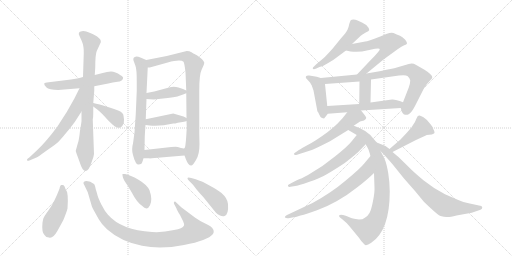
t = 0.00 s
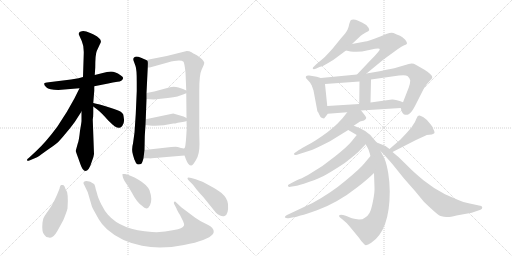
t = 3.62 s
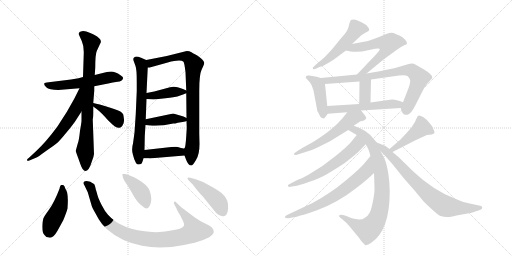
t = 7.24 s
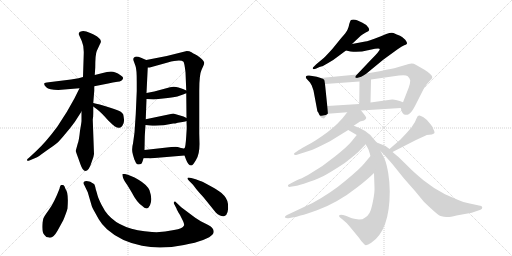
t = 10.86 s
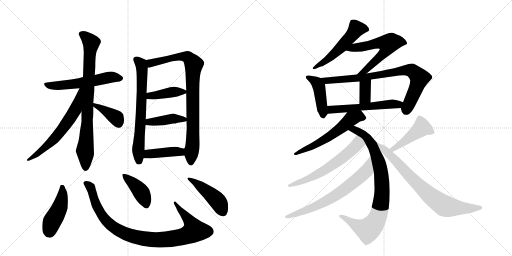
t = 14.48 s
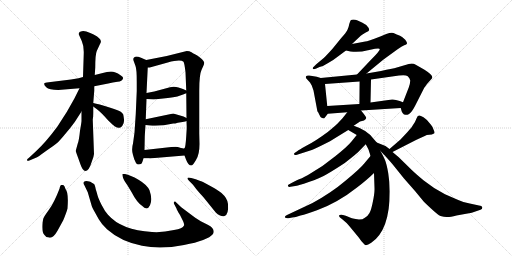
t = 18.10 s

The animated SVG that drew these frames (rendered in a browser with its animation timeline set to each time). Animation: 25 CSS @keyframes rules; one cycle of 18.10 s.

<svg version="1.1" viewBox="0 0 2048 1024" xmlns="http://www.w3.org/2000/svg">
  <g stroke="lightgray" stroke-dasharray="1,1" stroke-width="1" transform="scale(4, 4)">
    <line x1="0" y1="0" x2="256" y2="256"></line>
    <line x1="256" y1="0" x2="0" y2="256"></line>
    <line x1="128" y1="0" x2="128" y2="256"></line>
    <line x1="0" y1="128" x2="256" y2="128"></line>
    <line x1="256" y1="0" x2="512" y2="256"></line>
    <line x1="512" y1="0" x2="256" y2="256"></line>
    <line x1="384" y1="0" x2="384" y2="256"></line>
    <line x1="256" y1="128" x2="512" y2="128"></line>
  </g>
<g transform="scale(1, -1) translate(0, -850)">
   <style type="text/css">
    @keyframes keyframes0 {
      from {
       stroke: black;
       stroke-dashoffset: 559;
       stroke-width: 128;
       }
       65% {
       animation-timing-function: step-end;
       stroke: black;
       stroke-dashoffset: 0;
       stroke-width: 128;
       }
       to {
       stroke: black;
       stroke-width: 1024;
       }
       }
       #make-me-a-hanzi-animation-0 {
         animation: keyframes0 0.704915s both;
         animation-delay: 0.000000s;
         animation-timing-function: linear;
       }
    @keyframes keyframes1 {
      from {
       stroke: black;
       stroke-dashoffset: 810;
       stroke-width: 128;
       }
       73% {
       animation-timing-function: step-end;
       stroke: black;
       stroke-dashoffset: 0;
       stroke-width: 128;
       }
       to {
       stroke: black;
       stroke-width: 1024;
       }
       }
       #make-me-a-hanzi-animation-1 {
         animation: keyframes1 0.909180s both;
         animation-delay: 0.704915s;
         animation-timing-function: linear;
       }
    @keyframes keyframes2 {
      from {
       stroke: black;
       stroke-dashoffset: 616;
       stroke-width: 128;
       }
       67% {
       animation-timing-function: step-end;
       stroke: black;
       stroke-dashoffset: 0;
       stroke-width: 128;
       }
       to {
       stroke: black;
       stroke-width: 1024;
       }
       }
       #make-me-a-hanzi-animation-2 {
         animation: keyframes2 0.751302s both;
         animation-delay: 1.614095s;
         animation-timing-function: linear;
       }
    @keyframes keyframes3 {
      from {
       stroke: black;
       stroke-dashoffset: 384;
       stroke-width: 128;
       }
       56% {
       animation-timing-function: step-end;
       stroke: black;
       stroke-dashoffset: 0;
       stroke-width: 128;
       }
       to {
       stroke: black;
       stroke-width: 1024;
       }
       }
       #make-me-a-hanzi-animation-3 {
         animation: keyframes3 0.562500s both;
         animation-delay: 2.365397s;
         animation-timing-function: linear;
       }
    @keyframes keyframes4 {
      from {
       stroke: black;
       stroke-dashoffset: 672;
       stroke-width: 128;
       }
       69% {
       animation-timing-function: step-end;
       stroke: black;
       stroke-dashoffset: 0;
       stroke-width: 128;
       }
       to {
       stroke: black;
       stroke-width: 1024;
       }
       }
       #make-me-a-hanzi-animation-4 {
         animation: keyframes4 0.796875s both;
         animation-delay: 2.927897s;
         animation-timing-function: linear;
       }
    @keyframes keyframes5 {
      from {
       stroke: black;
       stroke-dashoffset: 850;
       stroke-width: 128;
       }
       73% {
       animation-timing-function: step-end;
       stroke: black;
       stroke-dashoffset: 0;
       stroke-width: 128;
       }
       to {
       stroke: black;
       stroke-width: 1024;
       }
       }
       #make-me-a-hanzi-animation-5 {
         animation: keyframes5 0.941732s both;
         animation-delay: 3.724772s;
         animation-timing-function: linear;
       }
    @keyframes keyframes6 {
      from {
       stroke: black;
       stroke-dashoffset: 402;
       stroke-width: 128;
       }
       57% {
       animation-timing-function: step-end;
       stroke: black;
       stroke-dashoffset: 0;
       stroke-width: 128;
       }
       to {
       stroke: black;
       stroke-width: 1024;
       }
       }
       #make-me-a-hanzi-animation-6 {
         animation: keyframes6 0.577148s both;
         animation-delay: 4.666504s;
         animation-timing-function: linear;
       }
    @keyframes keyframes7 {
      from {
       stroke: black;
       stroke-dashoffset: 413;
       stroke-width: 128;
       }
       57% {
       animation-timing-function: step-end;
       stroke: black;
       stroke-dashoffset: 0;
       stroke-width: 128;
       }
       to {
       stroke: black;
       stroke-width: 1024;
       }
       }
       #make-me-a-hanzi-animation-7 {
         animation: keyframes7 0.586100s both;
         animation-delay: 5.243652s;
         animation-timing-function: linear;
       }
    @keyframes keyframes8 {
      from {
       stroke: black;
       stroke-dashoffset: 414;
       stroke-width: 128;
       }
       57% {
       animation-timing-function: step-end;
       stroke: black;
       stroke-dashoffset: 0;
       stroke-width: 128;
       }
       to {
       stroke: black;
       stroke-width: 1024;
       }
       }
       #make-me-a-hanzi-animation-8 {
         animation: keyframes8 0.586914s both;
         animation-delay: 5.829753s;
         animation-timing-function: linear;
       }
    @keyframes keyframes9 {
      from {
       stroke: black;
       stroke-dashoffset: 449;
       stroke-width: 128;
       }
       59% {
       animation-timing-function: step-end;
       stroke: black;
       stroke-dashoffset: 0;
       stroke-width: 128;
       }
       to {
       stroke: black;
       stroke-width: 1024;
       }
       }
       #make-me-a-hanzi-animation-9 {
         animation: keyframes9 0.615397s both;
         animation-delay: 6.416667s;
         animation-timing-function: linear;
       }
    @keyframes keyframes10 {
      from {
       stroke: black;
       stroke-dashoffset: 945;
       stroke-width: 128;
       }
       75% {
       animation-timing-function: step-end;
       stroke: black;
       stroke-dashoffset: 0;
       stroke-width: 128;
       }
       to {
       stroke: black;
       stroke-width: 1024;
       }
       }
       #make-me-a-hanzi-animation-10 {
         animation: keyframes10 1.019043s both;
         animation-delay: 7.032064s;
         animation-timing-function: linear;
       }
    @keyframes keyframes11 {
      from {
       stroke: black;
       stroke-dashoffset: 407;
       stroke-width: 128;
       }
       57% {
       animation-timing-function: step-end;
       stroke: black;
       stroke-dashoffset: 0;
       stroke-width: 128;
       }
       to {
       stroke: black;
       stroke-width: 1024;
       }
       }
       #make-me-a-hanzi-animation-11 {
         animation: keyframes11 0.581217s both;
         animation-delay: 8.051107s;
         animation-timing-function: linear;
       }
    @keyframes keyframes12 {
      from {
       stroke: black;
       stroke-dashoffset: 448;
       stroke-width: 128;
       }
       59% {
       animation-timing-function: step-end;
       stroke: black;
       stroke-dashoffset: 0;
       stroke-width: 128;
       }
       to {
       stroke: black;
       stroke-width: 1024;
       }
       }
       #make-me-a-hanzi-animation-12 {
         animation: keyframes12 0.614583s both;
         animation-delay: 8.632324s;
         animation-timing-function: linear;
       }
    @keyframes keyframes13 {
      from {
       stroke: black;
       stroke-dashoffset: 531;
       stroke-width: 128;
       }
       63% {
       animation-timing-function: step-end;
       stroke: black;
       stroke-dashoffset: 0;
       stroke-width: 128;
       }
       to {
       stroke: black;
       stroke-width: 1024;
       }
       }
       #make-me-a-hanzi-animation-13 {
         animation: keyframes13 0.682129s both;
         animation-delay: 9.246908s;
         animation-timing-function: linear;
       }
    @keyframes keyframes14 {
      from {
       stroke: black;
       stroke-dashoffset: 597;
       stroke-width: 128;
       }
       66% {
       animation-timing-function: step-end;
       stroke: black;
       stroke-dashoffset: 0;
       stroke-width: 128;
       }
       to {
       stroke: black;
       stroke-width: 1024;
       }
       }
       #make-me-a-hanzi-animation-14 {
         animation: keyframes14 0.735840s both;
         animation-delay: 9.929036s;
         animation-timing-function: linear;
       }
    @keyframes keyframes15 {
      from {
       stroke: black;
       stroke-dashoffset: 437;
       stroke-width: 128;
       }
       59% {
       animation-timing-function: step-end;
       stroke: black;
       stroke-dashoffset: 0;
       stroke-width: 128;
       }
       to {
       stroke: black;
       stroke-width: 1024;
       }
       }
       #make-me-a-hanzi-animation-15 {
         animation: keyframes15 0.605632s both;
         animation-delay: 10.664876s;
         animation-timing-function: linear;
       }
    @keyframes keyframes16 {
      from {
       stroke: black;
       stroke-dashoffset: 800;
       stroke-width: 128;
       }
       72% {
       animation-timing-function: step-end;
       stroke: black;
       stroke-dashoffset: 0;
       stroke-width: 128;
       }
       to {
       stroke: black;
       stroke-width: 1024;
       }
       }
       #make-me-a-hanzi-animation-16 {
         animation: keyframes16 0.901042s both;
         animation-delay: 11.270508s;
         animation-timing-function: linear;
       }
    @keyframes keyframes17 {
      from {
       stroke: black;
       stroke-dashoffset: 351;
       stroke-width: 128;
       }
       53% {
       animation-timing-function: step-end;
       stroke: black;
       stroke-dashoffset: 0;
       stroke-width: 128;
       }
       to {
       stroke: black;
       stroke-width: 1024;
       }
       }
       #make-me-a-hanzi-animation-17 {
         animation: keyframes17 0.535645s both;
         animation-delay: 12.171549s;
         animation-timing-function: linear;
       }
    @keyframes keyframes18 {
      from {
       stroke: black;
       stroke-dashoffset: 548;
       stroke-width: 128;
       }
       64% {
       animation-timing-function: step-end;
       stroke: black;
       stroke-dashoffset: 0;
       stroke-width: 128;
       }
       to {
       stroke: black;
       stroke-width: 1024;
       }
       }
       #make-me-a-hanzi-animation-18 {
         animation: keyframes18 0.695964s both;
         animation-delay: 12.707194s;
         animation-timing-function: linear;
       }
    @keyframes keyframes19 {
      from {
       stroke: black;
       stroke-dashoffset: 575;
       stroke-width: 128;
       }
       65% {
       animation-timing-function: step-end;
       stroke: black;
       stroke-dashoffset: 0;
       stroke-width: 128;
       }
       to {
       stroke: black;
       stroke-width: 1024;
       }
       }
       #make-me-a-hanzi-animation-19 {
         animation: keyframes19 0.717936s both;
         animation-delay: 13.403158s;
         animation-timing-function: linear;
       }
    @keyframes keyframes20 {
      from {
       stroke: black;
       stroke-dashoffset: 851;
       stroke-width: 128;
       }
       73% {
       animation-timing-function: step-end;
       stroke: black;
       stroke-dashoffset: 0;
       stroke-width: 128;
       }
       to {
       stroke: black;
       stroke-width: 1024;
       }
       }
       #make-me-a-hanzi-animation-20 {
         animation: keyframes20 0.942546s both;
         animation-delay: 14.121094s;
         animation-timing-function: linear;
       }
    @keyframes keyframes21 {
      from {
       stroke: black;
       stroke-dashoffset: 606;
       stroke-width: 128;
       }
       66% {
       animation-timing-function: step-end;
       stroke: black;
       stroke-dashoffset: 0;
       stroke-width: 128;
       }
       to {
       stroke: black;
       stroke-width: 1024;
       }
       }
       #make-me-a-hanzi-animation-21 {
         animation: keyframes21 0.743164s both;
         animation-delay: 15.063639s;
         animation-timing-function: linear;
       }
    @keyframes keyframes22 {
      from {
       stroke: black;
       stroke-dashoffset: 682;
       stroke-width: 128;
       }
       69% {
       animation-timing-function: step-end;
       stroke: black;
       stroke-dashoffset: 0;
       stroke-width: 128;
       }
       to {
       stroke: black;
       stroke-width: 1024;
       }
       }
       #make-me-a-hanzi-animation-22 {
         animation: keyframes22 0.805013s both;
         animation-delay: 15.806803s;
         animation-timing-function: linear;
       }
    @keyframes keyframes23 {
      from {
       stroke: black;
       stroke-dashoffset: 451;
       stroke-width: 128;
       }
       59% {
       animation-timing-function: step-end;
       stroke: black;
       stroke-dashoffset: 0;
       stroke-width: 128;
       }
       to {
       stroke: black;
       stroke-width: 1024;
       }
       }
       #make-me-a-hanzi-animation-23 {
         animation: keyframes23 0.617025s both;
         animation-delay: 16.611816s;
         animation-timing-function: linear;
       }
    @keyframes keyframes24 {
      from {
       stroke: black;
       stroke-dashoffset: 764;
       stroke-width: 128;
       }
       71% {
       animation-timing-function: step-end;
       stroke: black;
       stroke-dashoffset: 0;
       stroke-width: 128;
       }
       to {
       stroke: black;
       stroke-width: 1024;
       }
       }
       #make-me-a-hanzi-animation-24 {
         animation: keyframes24 0.871745s both;
         animation-delay: 17.228841s;
         animation-timing-function: linear;
       }
</style>
<path d="M 233 490 L 318 497 L 377 505 L 433 516 Q 451 521 470 523 Q 489 524 492 536 Q 495 542 482 549 Q 461 564 444 564 Q 428 563 411 558 L 379 550 L 332 542 L 314 537 Q 293 533 284 532 L 195 521 Q 179 520 177 516 Q 175 511 185 501 Q 196 490 233 490 Z" fill="lightgray"></path> 
<path d="M 326 404 L 326 366 Q 326 362 320 327 Q 316 288 311 276 L 303 247 Q 302 246 312 220 L 322 192 Q 331 166 341 166 Q 356 166 367 203 Q 375 222 376 234 L 371 372 Q 373 381 373 398 L 373 424 L 373 438 L 377 487 L 377 505 L 379 550 L 381 580 Q 381 632 387 646 L 400 674 Q 405 682 403 687 Q 403 693 393 700 Q 386 707 361 718 Q 337 729 327 725 Q 309 722 318 706 L 327 686 Q 336 666 335 636 L 332 542 L 326 404 Z" fill="lightgray"></path> 
<path d="M 318 497 L 297 455 L 267 402 L 229 343 Q 183 281 145 246 L 116 219 Q 105 212 109 208 Q 109 205 120 209 L 146 220 Q 151 222 184 246 Q 217 269 227 277 Q 237 285 260 313 Q 284 341 299 362 L 326 404 C 398 516 331 524 318 497 Z" fill="lightgray"></path> 
<path d="M 373 424 L 389 412 Q 404 401 433 368 Q 454 348 458 345 Q 472 337 478 339 Q 484 340 489 346 Q 498 361 496 372 Q 495 382 493 392 Q 491 397 483 403 Q 476 408 435 421 Q 394 434 373 438 C 347 443 349 442 373 424 Z" fill="lightgray"></path> 
<path d="M 585 610 L 564 619 Q 552 624 546 624 Q 530 622 534 608 L 542 586 Q 547 573 547 524 L 547 486 L 543 394 L 538 320 L 532 276 Q 525 252 532 230 L 537 213 L 544 198 Q 548 192 554 192 Q 561 192 565 195 Q 569 198 574 217 L 578 250 L 579 300 Q 579 307 582 350 L 583 373 L 586 454 L 586 478 L 591 580 C 592 607 592 607 585 610 Z" fill="lightgray"></path> 
<path d="M 738 228 L 744 212 Q 753 188 765 188 Q 771 188 784 210 Q 798 232 798 274 L 797 316 L 797 487 Q 797 552 806 570 L 814 588 Q 817 595 817 600 Q 813 612 789 628 L 778 634 Q 775 635 766 641 Q 758 646 747 646 L 667 626 L 585 610 C 556 604 561 575 591 580 L 599 580 L 671 600 Q 722 614 734 603 Q 738 597 742 561 L 745 488 L 745 477 L 746 378 L 746 366 L 747 338 L 745 306 Q 742 258 738 257 C 734 239 734 239 738 228 Z" fill="lightgray"></path> 
<path d="M 615 452 L 671 458 Q 703 461 718 467 Q 733 473 745 477 C 759 482 759 482 745 488 L 732 494 L 714 500 Q 696 506 680 501 L 617 484 L 586 478 C 557 472 556 456 586 454 L 615 452 Z" fill="lightgray"></path> 
<path d="M 582 350 L 599 348 Q 640 344 693 356 L 701 356 L 711 359 L 730 362 Q 744 365 746 366 C 761 370 761 370 746 378 L 734 384 L 693 396 L 583 373 C 554 367 552 354 582 350 Z" fill="lightgray"></path> 
<path d="M 607 217 L 738 228 C 768 231 768 261 738 257 Q 735 255 724 258 L 711 262 Q 706 264 685 262 L 578 250 C 548 247 544 217 574 217 L 597 217 Q 597 216 607 217 Z" fill="lightgray"></path> 
<path d="M 196 -100 Q 212 -105 230 -73 L 253 -31 Q 266 0 270 16 Q 275 80 262 94 Q 258 108 253 110 Q 249 111 245 110 Q 241 110 238 95 Q 216 38 195 10 Q 174 -19 173 -25 L 170 -40 Q 166 -79 178 -90 Q 184 -100 196 -100 Z" fill="lightgray"></path> 
<path d="M 351 81 L 367 26 Q 370 17 375 9 L 395 -27 Q 407 -48 428 -67 Q 483 -116 568 -133 Q 642 -149 736 -130 Q 831 -112 852 -86 Q 859 -73 849 -62 Q 846 -57 831 -49 L 803 -35 L 781 -21 L 725 21 L 705 40 Q 700 46 696 42 Q 695 39 696 35 L 706 16 Q 707 11 720 -10 L 732 -34 Q 738 -47 736 -52 Q 731 -64 696 -70 Q 650 -81 608 -78 Q 486 -71 432 -9 Q 419 5 406 31 Q 393 57 390 69 Q 387 81 383 93 Q 379 113 376 114 L 361 123 Q 337 131 334 120 Q 333 115 337 110 L 351 81 Z" fill="lightgray"></path> 
<path d="M 500 154 L 490 154 Q 489 153 491 143 Q 493 132 509 110 L 526 82 Q 547 41 568 27 Q 589 5 600 29 Q 611 52 598 89 Q 588 111 554 131 Q 521 150 500 154 Z" fill="lightgray"></path> 
<path d="M 783 133 L 765 138 Q 752 142 750 138 Q 749 134 756 127 L 771 112 Q 774 109 781 99 Q 788 89 813 62 L 863 0 Q 870 -8 880 -12 Q 891 -17 898 -14 Q 915 -9 912 34 Q 910 57 886 78 Q 874 88 847 103 L 812 122 Q 805 125 783 133 Z" fill="lightgray"></path> 
<path d="M 1408 674 L 1443 707 Q 1450 713 1463 720 Q 1476 726 1477 730 Q 1477 738 1465 750 L 1448 760 L 1428 769 Q 1422 772 1414 772 Q 1406 772 1403 769 Q 1401 766 1397 754 Q 1395 742 1390 731 Q 1385 720 1365 698 L 1330 655 Q 1303 625 1295 618 L 1265 593 L 1256 584 Q 1250 580 1251 576 Q 1253 571 1265 576 L 1278 582 Q 1295 586 1311 597 Q 1336 611 1349 622 L 1384 648 L 1408 674 Z" fill="lightgray"></path> 
<path d="M 1466 556 L 1534 612 L 1589 652 Q 1608 665 1617 669 Q 1627 672 1628 676 Q 1629 680 1621 691 Q 1609 704 1600 707 Q 1591 710 1587 712 L 1574 718 Q 1566 722 1545 714 L 1521 704 Q 1470 684 1461 684 L 1408 674 C 1379 668 1355 655 1384 648 L 1402 644 Q 1438 640 1472 649 L 1500 655 Q 1518 658 1519 654 Q 1522 649 1483 610 L 1428 552 C 1407 530 1443 537 1466 556 Z" fill="lightgray"></path> 
<path d="M 1283 538 L 1267 543 L 1237 548 Q 1223 550 1223 542 Q 1223 537 1229 532 L 1240 520 L 1247 508 L 1254 488 L 1269 408 Q 1268 406 1272 402 L 1278 390 Q 1281 380 1288 378 L 1296 376 Q 1297 376 1311 395 C 1312 396 1312 396 1309 426 L 1300 514 C 1298 533 1298 533 1283 538 Z" fill="lightgray"></path> 
<path d="M 1603 418 L 1607 404 Q 1609 398 1616 392 Q 1627 390 1630 391 Q 1634 392 1640 397 Q 1647 402 1660 426 L 1697 499 L 1708 514 Q 1718 526 1723 531 Q 1729 536 1729 540 Q 1731 550 1698 571 L 1663 591 Q 1651 599 1635 594 L 1577 577 Q 1577 578 1524 566 L 1466 556 L 1428 552 L 1283 538 C 1253 535 1270 512 1300 514 L 1438 524 L 1484 532 L 1596 548 Q 1623 552 1631 545 Q 1639 538 1641 528 Q 1641 518 1635 500 L 1612 441 C 1603 418 1603 418 1603 418 Z" fill="lightgray"></path> 
<path d="M 1438 524 L 1437 434 C 1437 404 1481 410 1482 440 L 1484 532 C 1485 562 1438 554 1438 524 Z" fill="lightgray"></path> 
<path d="M 1444 408 L 1603 418 C 1633 420 1640 430 1612 441 L 1599 446 Q 1580 453 1568 452 L 1482 440 L 1437 434 L 1309 426 C 1279 424 1281 393 1311 395 L 1389 401 L 1444 408 Z" fill="lightgray"></path> 
<path d="M 1415 347 L 1425 354 Q 1436 362 1440 364 L 1456 368 Q 1464 374 1465 378 Q 1466 382 1444 408 C 1425 431 1408 425 1389 401 L 1370 377 L 1355 361 Q 1350 354 1311 322 Q 1261 285 1227 268 Q 1194 250 1190 246 L 1181 240 Q 1175 237 1176 233 Q 1178 228 1188 231 L 1244 249 Q 1253 251 1320 285 L 1393 330 L 1415 347 Z" fill="lightgray"></path> 
<path d="M 1507 280 L 1493 296 Q 1468 330 1415 347 C 1387 357 1367 345 1393 330 L 1427 310 C 1451 296 1451 296 1463 273 L 1473 254 Q 1476 247 1482 226 L 1496 158 L 1498 98 Q 1499 81 1492 46 Q 1485 10 1478 -2 Q 1472 -14 1458 -22 Q 1452 -28 1436 -28 Q 1406 -24 1400 -20 L 1383 -13 L 1372 -10 Q 1360 -8 1357 -11 Q 1354 -14 1360 -20 L 1369 -27 Q 1388 -42 1397 -54 L 1435 -100 Q 1443 -113 1458 -128 Q 1464 -136 1485 -121 Q 1559 -72 1559 84 Q 1559 120 1553 157 Q 1547 193 1540 210 Q 1533 226 1522 246 L 1507 280 Z" fill="lightgray"></path> 
<path d="M 1427 310 L 1406 284 Q 1391 265 1341 225 Q 1292 184 1232 150 Q 1202 134 1194 132 Q 1187 130 1166 118 L 1155 112 Q 1150 110 1152 106 Q 1154 101 1162 103 L 1187 107 Q 1191 107 1235 122 Q 1279 136 1307 153 Q 1335 169 1379 198 Q 1425 234 1432 241 L 1463 273 C 1484 295 1446 333 1427 310 Z" fill="lightgray"></path> 
<path d="M 1482 226 L 1456 195 Q 1442 177 1383 128 Q 1324 78 1250 38 L 1148 -10 Q 1137 -16 1140 -20 Q 1144 -24 1154 -23 L 1169 -20 Q 1181 -19 1202 -12 Q 1226 -7 1268 9 Q 1311 25 1348 46 Q 1386 67 1428 100 Q 1471 133 1496 158 C 1518 179 1501 249 1482 226 Z" fill="lightgray"></path> 
<path d="M 1666 291 L 1699 306 Q 1706 311 1717 311 Q 1728 311 1736 316 Q 1741 319 1734 332 Q 1731 343 1723 352 Q 1710 371 1694 381 Q 1679 390 1676 388 Q 1670 388 1666 376 Q 1662 364 1652 350 Q 1649 343 1630 322 L 1602 292 L 1558 254 C 1535 234 1543 228 1570 242 L 1666 291 Z" fill="lightgray"></path> 
<path d="M 1558 254 L 1542 266 L 1507 280 C 1480 291 1502 268 1522 246 L 1536 231 Q 1541 227 1571 192 L 1616 136 L 1660 86 L 1693 46 Q 1697 41 1724 16 Q 1752 -10 1762 -14 Q 1779 -19 1790 -18 Q 1801 -18 1826 -12 L 1887 -1 L 1922 11 Q 1930 14 1929 21 Q 1928 27 1916 28 L 1879 36 Q 1856 39 1833 50 L 1780 73 Q 1732 98 1695 128 Q 1659 158 1647 170 L 1595 221 L 1570 242 L 1558 254 Z" fill="lightgray"></path> 
      <clipPath id="make-me-a-hanzi-clip-0">
      <path d="M 233 490 L 318 497 L 377 505 L 433 516 Q 451 521 470 523 Q 489 524 492 536 Q 495 542 482 549 Q 461 564 444 564 Q 428 563 411 558 L 379 550 L 332 542 L 314 537 Q 293 533 284 532 L 195 521 Q 179 520 177 516 Q 175 511 185 501 Q 196 490 233 490 Z" fill="lightgray"></path>
      </clipPath>
      <path clip-path="url(#make-me-a-hanzi-clip-0)" d="M 182 514 L 225 506 L 380 527 L 447 542 L 481 537 " fill="none" id="make-me-a-hanzi-animation-0" stroke-dasharray="431 862" stroke-linecap="round"></path>

      <clipPath id="make-me-a-hanzi-clip-1">
      <path d="M 326 404 L 326 366 Q 326 362 320 327 Q 316 288 311 276 L 303 247 Q 302 246 312 220 L 322 192 Q 331 166 341 166 Q 356 166 367 203 Q 375 222 376 234 L 371 372 Q 373 381 373 398 L 373 424 L 373 438 L 377 487 L 377 505 L 379 550 L 381 580 Q 381 632 387 646 L 400 674 Q 405 682 403 687 Q 403 693 393 700 Q 386 707 361 718 Q 337 729 327 725 Q 309 722 318 706 L 327 686 Q 336 666 335 636 L 332 542 L 326 404 Z" fill="lightgray"></path>
      </clipPath>
      <path clip-path="url(#make-me-a-hanzi-clip-1)" d="M 326 714 L 364 677 L 340 247 L 342 177 " fill="none" id="make-me-a-hanzi-animation-1" stroke-dasharray="682 1364" stroke-linecap="round"></path>

      <clipPath id="make-me-a-hanzi-clip-2">
      <path d="M 318 497 L 297 455 L 267 402 L 229 343 Q 183 281 145 246 L 116 219 Q 105 212 109 208 Q 109 205 120 209 L 146 220 Q 151 222 184 246 Q 217 269 227 277 Q 237 285 260 313 Q 284 341 299 362 L 326 404 C 398 516 331 524 318 497 Z" fill="lightgray"></path>
      </clipPath>
      <path clip-path="url(#make-me-a-hanzi-clip-2)" d="M 325 491 L 300 410 L 250 333 L 184 262 L 114 212 " fill="none" id="make-me-a-hanzi-animation-2" stroke-dasharray="488 976" stroke-linecap="round"></path>

      <clipPath id="make-me-a-hanzi-clip-3">
      <path d="M 373 424 L 389 412 Q 404 401 433 368 Q 454 348 458 345 Q 472 337 478 339 Q 484 340 489 346 Q 498 361 496 372 Q 495 382 493 392 Q 491 397 483 403 Q 476 408 435 421 Q 394 434 373 438 C 347 443 349 442 373 424 Z" fill="lightgray"></path>
      </clipPath>
      <path clip-path="url(#make-me-a-hanzi-clip-3)" d="M 376 431 L 465 379 L 475 356 " fill="none" id="make-me-a-hanzi-animation-3" stroke-dasharray="256 512" stroke-linecap="round"></path>

      <clipPath id="make-me-a-hanzi-clip-4">
      <path d="M 585 610 L 564 619 Q 552 624 546 624 Q 530 622 534 608 L 542 586 Q 547 573 547 524 L 547 486 L 543 394 L 538 320 L 532 276 Q 525 252 532 230 L 537 213 L 544 198 Q 548 192 554 192 Q 561 192 565 195 Q 569 198 574 217 L 578 250 L 579 300 Q 579 307 582 350 L 583 373 L 586 454 L 586 478 L 591 580 C 592 607 592 607 585 610 Z" fill="lightgray"></path>
      </clipPath>
      <path clip-path="url(#make-me-a-hanzi-clip-4)" d="M 545 613 L 564 593 L 569 545 L 553 264 L 556 205 " fill="none" id="make-me-a-hanzi-animation-4" stroke-dasharray="544 1088" stroke-linecap="round"></path>

      <clipPath id="make-me-a-hanzi-clip-5">
      <path d="M 738 228 L 744 212 Q 753 188 765 188 Q 771 188 784 210 Q 798 232 798 274 L 797 316 L 797 487 Q 797 552 806 570 L 814 588 Q 817 595 817 600 Q 813 612 789 628 L 778 634 Q 775 635 766 641 Q 758 646 747 646 L 667 626 L 585 610 C 556 604 561 575 591 580 L 599 580 L 671 600 Q 722 614 734 603 Q 738 597 742 561 L 745 488 L 745 477 L 746 378 L 746 366 L 747 338 L 745 306 Q 742 258 738 257 C 734 239 734 239 738 228 Z" fill="lightgray"></path>
      </clipPath>
      <path clip-path="url(#make-me-a-hanzi-clip-5)" d="M 593 604 L 604 597 L 731 624 L 752 620 L 774 594 L 773 339 L 763 199 " fill="none" id="make-me-a-hanzi-animation-5" stroke-dasharray="722 1444" stroke-linecap="round"></path>

      <clipPath id="make-me-a-hanzi-clip-6">
      <path d="M 615 452 L 671 458 Q 703 461 718 467 Q 733 473 745 477 C 759 482 759 482 745 488 L 732 494 L 714 500 Q 696 506 680 501 L 617 484 L 586 478 C 557 472 556 456 586 454 L 615 452 Z" fill="lightgray"></path>
      </clipPath>
      <path clip-path="url(#make-me-a-hanzi-clip-6)" d="M 594 460 L 600 467 L 689 482 L 736 483 " fill="none" id="make-me-a-hanzi-animation-6" stroke-dasharray="274 548" stroke-linecap="round"></path>

      <clipPath id="make-me-a-hanzi-clip-7">
      <path d="M 582 350 L 599 348 Q 640 344 693 356 L 701 356 L 711 359 L 730 362 Q 744 365 746 366 C 761 370 761 370 746 378 L 734 384 L 693 396 L 583 373 C 554 367 552 354 582 350 Z" fill="lightgray"></path>
      </clipPath>
      <path clip-path="url(#make-me-a-hanzi-clip-7)" d="M 587 356 L 596 362 L 690 376 L 741 372 " fill="none" id="make-me-a-hanzi-animation-7" stroke-dasharray="285 570" stroke-linecap="round"></path>

      <clipPath id="make-me-a-hanzi-clip-8">
      <path d="M 607 217 L 738 228 C 768 231 768 261 738 257 Q 735 255 724 258 L 711 262 Q 706 264 685 262 L 578 250 C 548 247 544 217 574 217 L 597 217 Q 597 216 607 217 Z" fill="lightgray"></path>
      </clipPath>
      <path clip-path="url(#make-me-a-hanzi-clip-8)" d="M 580 222 L 594 234 L 722 242 L 730 250 " fill="none" id="make-me-a-hanzi-animation-8" stroke-dasharray="286 572" stroke-linecap="round"></path>

      <clipPath id="make-me-a-hanzi-clip-9">
      <path d="M 196 -100 Q 212 -105 230 -73 L 253 -31 Q 266 0 270 16 Q 275 80 262 94 Q 258 108 253 110 Q 249 111 245 110 Q 241 110 238 95 Q 216 38 195 10 Q 174 -19 173 -25 L 170 -40 Q 166 -79 178 -90 Q 184 -100 196 -100 Z" fill="lightgray"></path>
      </clipPath>
      <path clip-path="url(#make-me-a-hanzi-clip-9)" d="M 249 102 L 250 65 L 242 29 L 207 -40 L 195 -80 " fill="none" id="make-me-a-hanzi-animation-9" stroke-dasharray="321 642" stroke-linecap="round"></path>

      <clipPath id="make-me-a-hanzi-clip-10">
      <path d="M 351 81 L 367 26 Q 370 17 375 9 L 395 -27 Q 407 -48 428 -67 Q 483 -116 568 -133 Q 642 -149 736 -130 Q 831 -112 852 -86 Q 859 -73 849 -62 Q 846 -57 831 -49 L 803 -35 L 781 -21 L 725 21 L 705 40 Q 700 46 696 42 Q 695 39 696 35 L 706 16 Q 707 11 720 -10 L 732 -34 Q 738 -47 736 -52 Q 731 -64 696 -70 Q 650 -81 608 -78 Q 486 -71 432 -9 Q 419 5 406 31 Q 393 57 390 69 Q 387 81 383 93 Q 379 113 376 114 L 361 123 Q 337 131 334 120 Q 333 115 337 110 L 351 81 Z" fill="lightgray"></path>
      </clipPath>
      <path clip-path="url(#make-me-a-hanzi-clip-10)" d="M 343 117 L 362 101 L 389 22 L 408 -12 L 438 -47 L 508 -88 L 566 -104 L 633 -110 L 690 -105 L 740 -94 L 777 -73 L 752 -25 L 700 39 " fill="none" id="make-me-a-hanzi-animation-10" stroke-dasharray="817 1634" stroke-linecap="round"></path>

      <clipPath id="make-me-a-hanzi-clip-11">
      <path d="M 500 154 L 490 154 Q 489 153 491 143 Q 493 132 509 110 L 526 82 Q 547 41 568 27 Q 589 5 600 29 Q 611 52 598 89 Q 588 111 554 131 Q 521 150 500 154 Z" fill="lightgray"></path>
      </clipPath>
      <path clip-path="url(#make-me-a-hanzi-clip-11)" d="M 495 149 L 563 84 L 585 32 " fill="none" id="make-me-a-hanzi-animation-11" stroke-dasharray="279 558" stroke-linecap="round"></path>

      <clipPath id="make-me-a-hanzi-clip-12">
      <path d="M 783 133 L 765 138 Q 752 142 750 138 Q 749 134 756 127 L 771 112 Q 774 109 781 99 Q 788 89 813 62 L 863 0 Q 870 -8 880 -12 Q 891 -17 898 -14 Q 915 -9 912 34 Q 910 57 886 78 Q 874 88 847 103 L 812 122 Q 805 125 783 133 Z" fill="lightgray"></path>
      </clipPath>
      <path clip-path="url(#make-me-a-hanzi-clip-12)" d="M 758 135 L 788 117 L 868 49 L 892 3 " fill="none" id="make-me-a-hanzi-animation-12" stroke-dasharray="320 640" stroke-linecap="round"></path>

      <clipPath id="make-me-a-hanzi-clip-13">
      <path d="M 1408 674 L 1443 707 Q 1450 713 1463 720 Q 1476 726 1477 730 Q 1477 738 1465 750 L 1448 760 L 1428 769 Q 1422 772 1414 772 Q 1406 772 1403 769 Q 1401 766 1397 754 Q 1395 742 1390 731 Q 1385 720 1365 698 L 1330 655 Q 1303 625 1295 618 L 1265 593 L 1256 584 Q 1250 580 1251 576 Q 1253 571 1265 576 L 1278 582 Q 1295 586 1311 597 Q 1336 611 1349 622 L 1384 648 L 1408 674 Z" fill="lightgray"></path>
      </clipPath>
      <path clip-path="url(#make-me-a-hanzi-clip-13)" d="M 1470 733 L 1426 734 L 1344 641 L 1258 577 " fill="none" id="make-me-a-hanzi-animation-13" stroke-dasharray="403 806" stroke-linecap="round"></path>

      <clipPath id="make-me-a-hanzi-clip-14">
      <path d="M 1466 556 L 1534 612 L 1589 652 Q 1608 665 1617 669 Q 1627 672 1628 676 Q 1629 680 1621 691 Q 1609 704 1600 707 Q 1591 710 1587 712 L 1574 718 Q 1566 722 1545 714 L 1521 704 Q 1470 684 1461 684 L 1408 674 C 1379 668 1355 655 1384 648 L 1402 644 Q 1438 640 1472 649 L 1500 655 Q 1518 658 1519 654 Q 1522 649 1483 610 L 1428 552 C 1407 530 1443 537 1466 556 Z" fill="lightgray"></path>
      </clipPath>
      <path clip-path="url(#make-me-a-hanzi-clip-14)" d="M 1389 651 L 1517 680 L 1553 675 L 1546 653 L 1529 631 L 1459 566 L 1434 557 " fill="none" id="make-me-a-hanzi-animation-14" stroke-dasharray="469 938" stroke-linecap="round"></path>

      <clipPath id="make-me-a-hanzi-clip-15">
      <path d="M 1283 538 L 1267 543 L 1237 548 Q 1223 550 1223 542 Q 1223 537 1229 532 L 1240 520 L 1247 508 L 1254 488 L 1269 408 Q 1268 406 1272 402 L 1278 390 Q 1281 380 1288 378 L 1296 376 Q 1297 376 1311 395 C 1312 396 1312 396 1309 426 L 1300 514 C 1298 533 1298 533 1283 538 Z" fill="lightgray"></path>
      </clipPath>
      <path clip-path="url(#make-me-a-hanzi-clip-15)" d="M 1232 541 L 1257 528 L 1275 506 L 1293 383 " fill="none" id="make-me-a-hanzi-animation-15" stroke-dasharray="309 618" stroke-linecap="round"></path>

      <clipPath id="make-me-a-hanzi-clip-16">
      <path d="M 1603 418 L 1607 404 Q 1609 398 1616 392 Q 1627 390 1630 391 Q 1634 392 1640 397 Q 1647 402 1660 426 L 1697 499 L 1708 514 Q 1718 526 1723 531 Q 1729 536 1729 540 Q 1731 550 1698 571 L 1663 591 Q 1651 599 1635 594 L 1577 577 Q 1577 578 1524 566 L 1466 556 L 1428 552 L 1283 538 C 1253 535 1270 512 1300 514 L 1438 524 L 1484 532 L 1596 548 Q 1623 552 1631 545 Q 1639 538 1641 528 Q 1641 518 1635 500 L 1612 441 C 1603 418 1603 418 1603 418 Z" fill="lightgray"></path>
      </clipPath>
      <path clip-path="url(#make-me-a-hanzi-clip-16)" d="M 1291 534 L 1307 527 L 1414 535 L 1604 567 L 1647 568 L 1674 543 L 1677 531 L 1624 407 " fill="none" id="make-me-a-hanzi-animation-16" stroke-dasharray="672 1344" stroke-linecap="round"></path>

      <clipPath id="make-me-a-hanzi-clip-17">
      <path d="M 1438 524 L 1437 434 C 1437 404 1481 410 1482 440 L 1484 532 C 1485 562 1438 554 1438 524 Z" fill="lightgray"></path>
      </clipPath>
      <path clip-path="url(#make-me-a-hanzi-clip-17)" d="M 1477 524 L 1461 505 L 1460 460 L 1444 441 " fill="none" id="make-me-a-hanzi-animation-17" stroke-dasharray="223 446" stroke-linecap="round"></path>

      <clipPath id="make-me-a-hanzi-clip-18">
      <path d="M 1444 408 L 1603 418 C 1633 420 1640 430 1612 441 L 1599 446 Q 1580 453 1568 452 L 1482 440 L 1437 434 L 1309 426 C 1279 424 1281 393 1311 395 L 1389 401 L 1444 408 Z" fill="lightgray"></path>
      </clipPath>
      <path clip-path="url(#make-me-a-hanzi-clip-18)" d="M 1318 403 L 1325 412 L 1592 432 L 1603 438 " fill="none" id="make-me-a-hanzi-animation-18" stroke-dasharray="420 840" stroke-linecap="round"></path>

      <clipPath id="make-me-a-hanzi-clip-19">
      <path d="M 1415 347 L 1425 354 Q 1436 362 1440 364 L 1456 368 Q 1464 374 1465 378 Q 1466 382 1444 408 C 1425 431 1408 425 1389 401 L 1370 377 L 1355 361 Q 1350 354 1311 322 Q 1261 285 1227 268 Q 1194 250 1190 246 L 1181 240 Q 1175 237 1176 233 Q 1178 228 1188 231 L 1244 249 Q 1253 251 1320 285 L 1393 330 L 1415 347 Z" fill="lightgray"></path>
      </clipPath>
      <path clip-path="url(#make-me-a-hanzi-clip-19)" d="M 1456 377 L 1436 385 L 1404 374 L 1375 346 L 1300 293 L 1182 234 " fill="none" id="make-me-a-hanzi-animation-19" stroke-dasharray="447 894" stroke-linecap="round"></path>

      <clipPath id="make-me-a-hanzi-clip-20">
      <path d="M 1507 280 L 1493 296 Q 1468 330 1415 347 C 1387 357 1367 345 1393 330 L 1427 310 C 1451 296 1451 296 1463 273 L 1473 254 Q 1476 247 1482 226 L 1496 158 L 1498 98 Q 1499 81 1492 46 Q 1485 10 1478 -2 Q 1472 -14 1458 -22 Q 1452 -28 1436 -28 Q 1406 -24 1400 -20 L 1383 -13 L 1372 -10 Q 1360 -8 1357 -11 Q 1354 -14 1360 -20 L 1369 -27 Q 1388 -42 1397 -54 L 1435 -100 Q 1443 -113 1458 -128 Q 1464 -136 1485 -121 Q 1559 -72 1559 84 Q 1559 120 1553 157 Q 1547 193 1540 210 Q 1533 226 1522 246 L 1507 280 Z" fill="lightgray"></path>
      </clipPath>
      <path clip-path="url(#make-me-a-hanzi-clip-20)" d="M 1401 331 L 1419 332 L 1434 325 L 1466 298 L 1491 266 L 1525 161 L 1527 54 L 1513 -14 L 1501 -38 L 1472 -69 L 1431 -55 L 1365 -13 " fill="none" id="make-me-a-hanzi-animation-20" stroke-dasharray="723 1446" stroke-linecap="round"></path>

      <clipPath id="make-me-a-hanzi-clip-21">
      <path d="M 1427 310 L 1406 284 Q 1391 265 1341 225 Q 1292 184 1232 150 Q 1202 134 1194 132 Q 1187 130 1166 118 L 1155 112 Q 1150 110 1152 106 Q 1154 101 1162 103 L 1187 107 Q 1191 107 1235 122 Q 1279 136 1307 153 Q 1335 169 1379 198 Q 1425 234 1432 241 L 1463 273 C 1484 295 1446 333 1427 310 Z" fill="lightgray"></path>
      </clipPath>
      <path clip-path="url(#make-me-a-hanzi-clip-21)" d="M 1428 302 L 1428 273 L 1374 221 L 1269 151 L 1222 128 L 1158 107 " fill="none" id="make-me-a-hanzi-animation-21" stroke-dasharray="478 956" stroke-linecap="round"></path>

      <clipPath id="make-me-a-hanzi-clip-22">
      <path d="M 1482 226 L 1456 195 Q 1442 177 1383 128 Q 1324 78 1250 38 L 1148 -10 Q 1137 -16 1140 -20 Q 1144 -24 1154 -23 L 1169 -20 Q 1181 -19 1202 -12 Q 1226 -7 1268 9 Q 1311 25 1348 46 Q 1386 67 1428 100 Q 1471 133 1496 158 C 1518 179 1501 249 1482 226 Z" fill="lightgray"></path>
      </clipPath>
      <path clip-path="url(#make-me-a-hanzi-clip-22)" d="M 1480 219 L 1465 164 L 1374 89 L 1255 21 L 1148 -18 " fill="none" id="make-me-a-hanzi-animation-22" stroke-dasharray="554 1108" stroke-linecap="round"></path>

      <clipPath id="make-me-a-hanzi-clip-23">
      <path d="M 1666 291 L 1699 306 Q 1706 311 1717 311 Q 1728 311 1736 316 Q 1741 319 1734 332 Q 1731 343 1723 352 Q 1710 371 1694 381 Q 1679 390 1676 388 Q 1670 388 1666 376 Q 1662 364 1652 350 Q 1649 343 1630 322 L 1602 292 L 1558 254 C 1535 234 1543 228 1570 242 L 1666 291 Z" fill="lightgray"></path>
      </clipPath>
      <path clip-path="url(#make-me-a-hanzi-clip-23)" d="M 1728 322 L 1694 339 L 1685 338 L 1599 270 L 1574 253 L 1566 256 " fill="none" id="make-me-a-hanzi-animation-23" stroke-dasharray="323 646" stroke-linecap="round"></path>

      <clipPath id="make-me-a-hanzi-clip-24">
      <path d="M 1558 254 L 1542 266 L 1507 280 C 1480 291 1502 268 1522 246 L 1536 231 Q 1541 227 1571 192 L 1616 136 L 1660 86 L 1693 46 Q 1697 41 1724 16 Q 1752 -10 1762 -14 Q 1779 -19 1790 -18 Q 1801 -18 1826 -12 L 1887 -1 L 1922 11 Q 1930 14 1929 21 Q 1928 27 1916 28 L 1879 36 Q 1856 39 1833 50 L 1780 73 Q 1732 98 1695 128 Q 1659 158 1647 170 L 1595 221 L 1570 242 L 1558 254 Z" fill="lightgray"></path>
      </clipPath>
      <path clip-path="url(#make-me-a-hanzi-clip-24)" d="M 1512 275 L 1695 90 L 1779 26 L 1860 16 L 1920 20 " fill="none" id="make-me-a-hanzi-animation-24" stroke-dasharray="636 1272" stroke-linecap="round"></path>

</g>
</svg>
